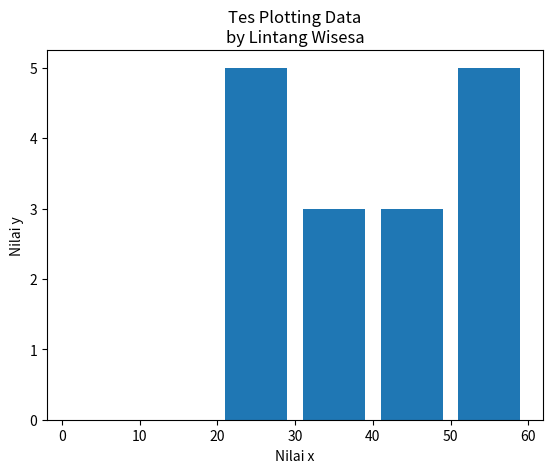

Reproduce this figure in Python.

import matplotlib.pyplot as plt
# from matplotlib import pyplot as plt 

ages = [22, 23, 54, 60, 43, 31, 28, 21, 33, 39, 41, 56, 59, 26, 43, 54]
bins = [0, 10, 20, 30, 40, 50, 60]

plt.hist(ages, bins, histtype='bar', rwidth=0.8)

plt.title('Tes Plotting Data\nby Lintang Wisesa')
plt.xlabel('Nilai x')
plt.ylabel('Nilai y')
# plt.legend()

plt.show()